Run: headless pygame with SDL's dummy video driver; simulated clock (each Clock.tick advances the game by its frame time, no real sleeping); random seed 0; keys injected as events and as key.get_pressed() state; no mouse input.
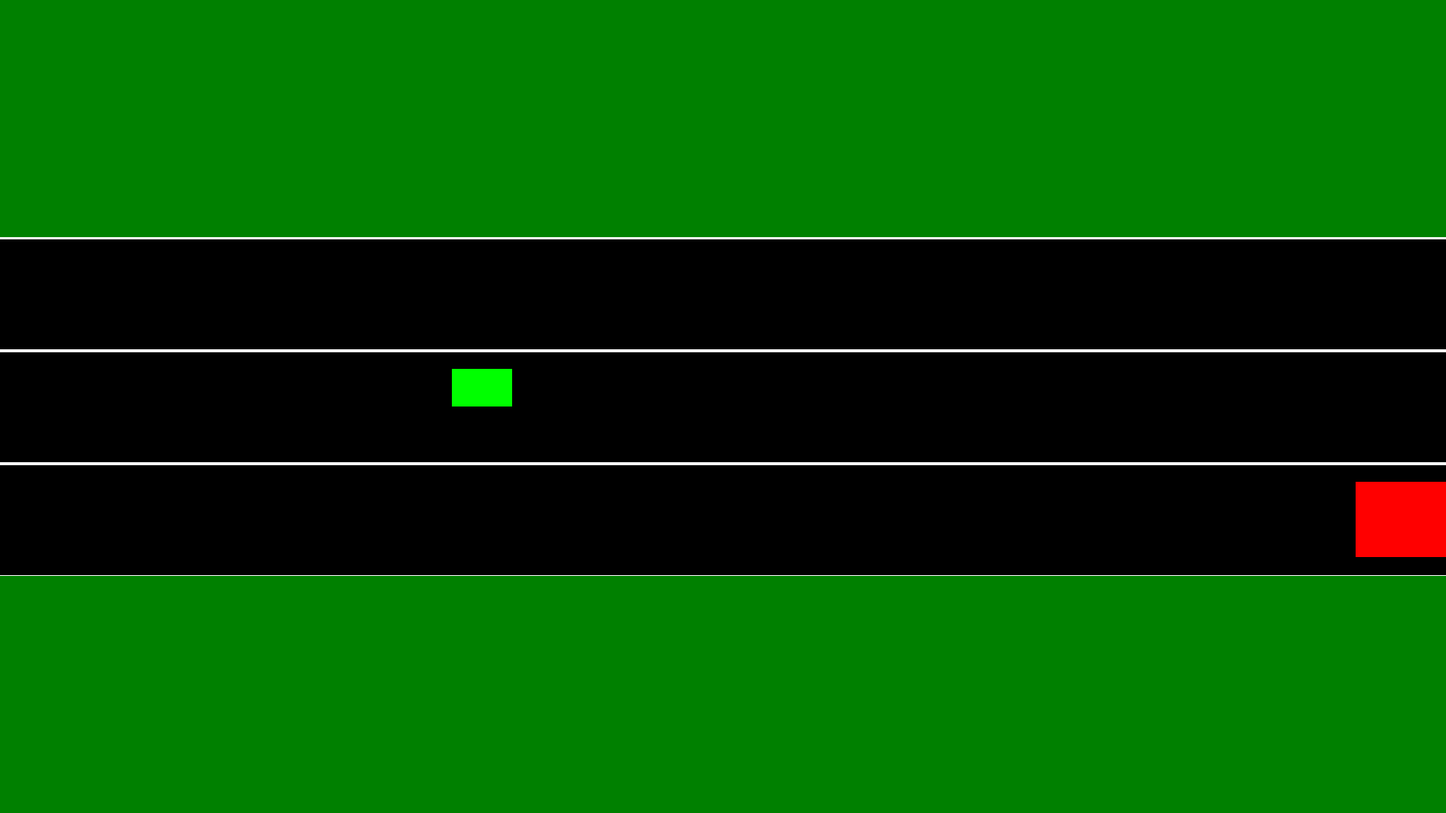
Frame 1 of 4 · flips 1–60 · no input
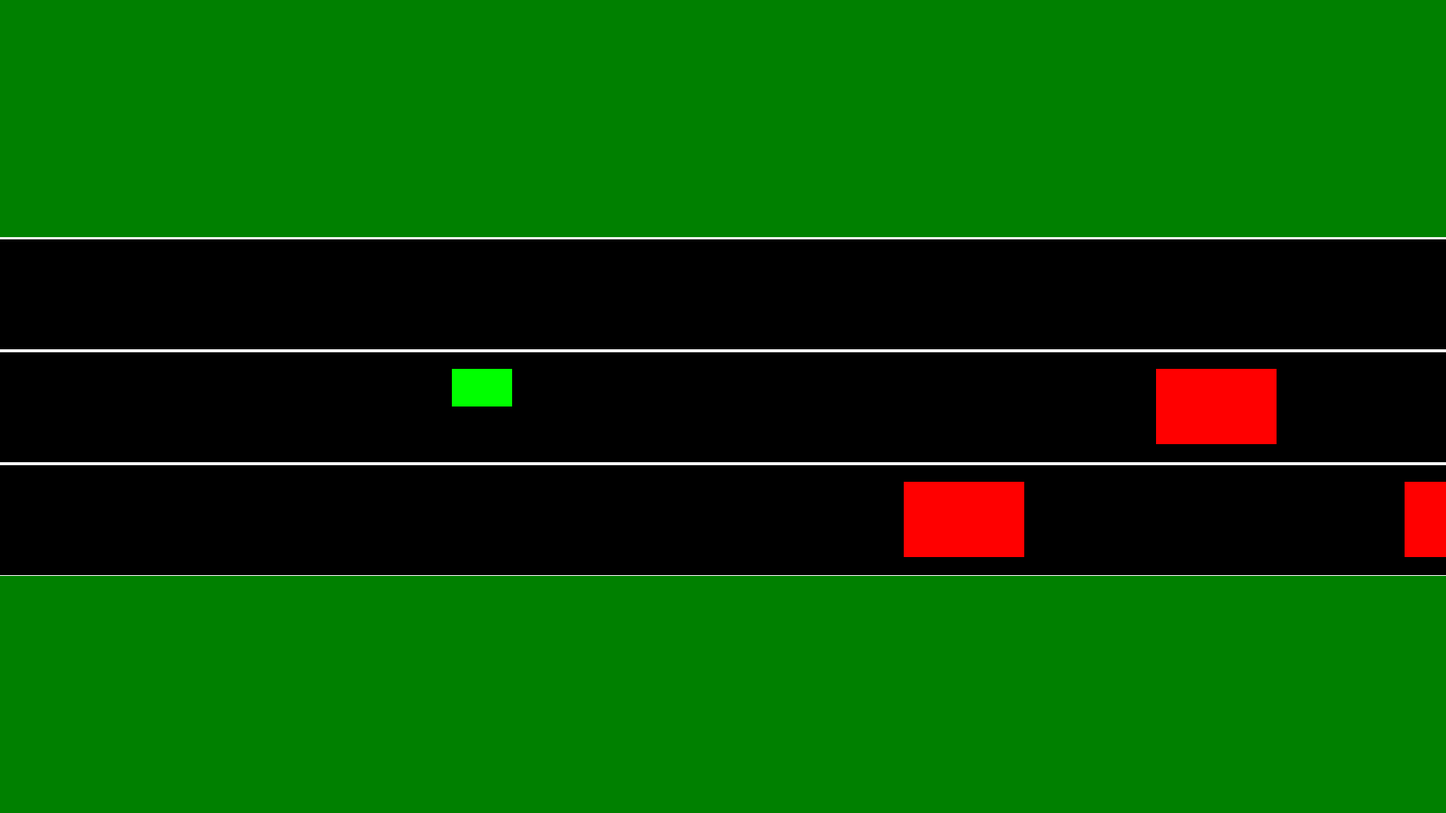
Frame 2 of 4 · flips 61–180 · tapped SPACE, RETURN · held RIGHT (→), D
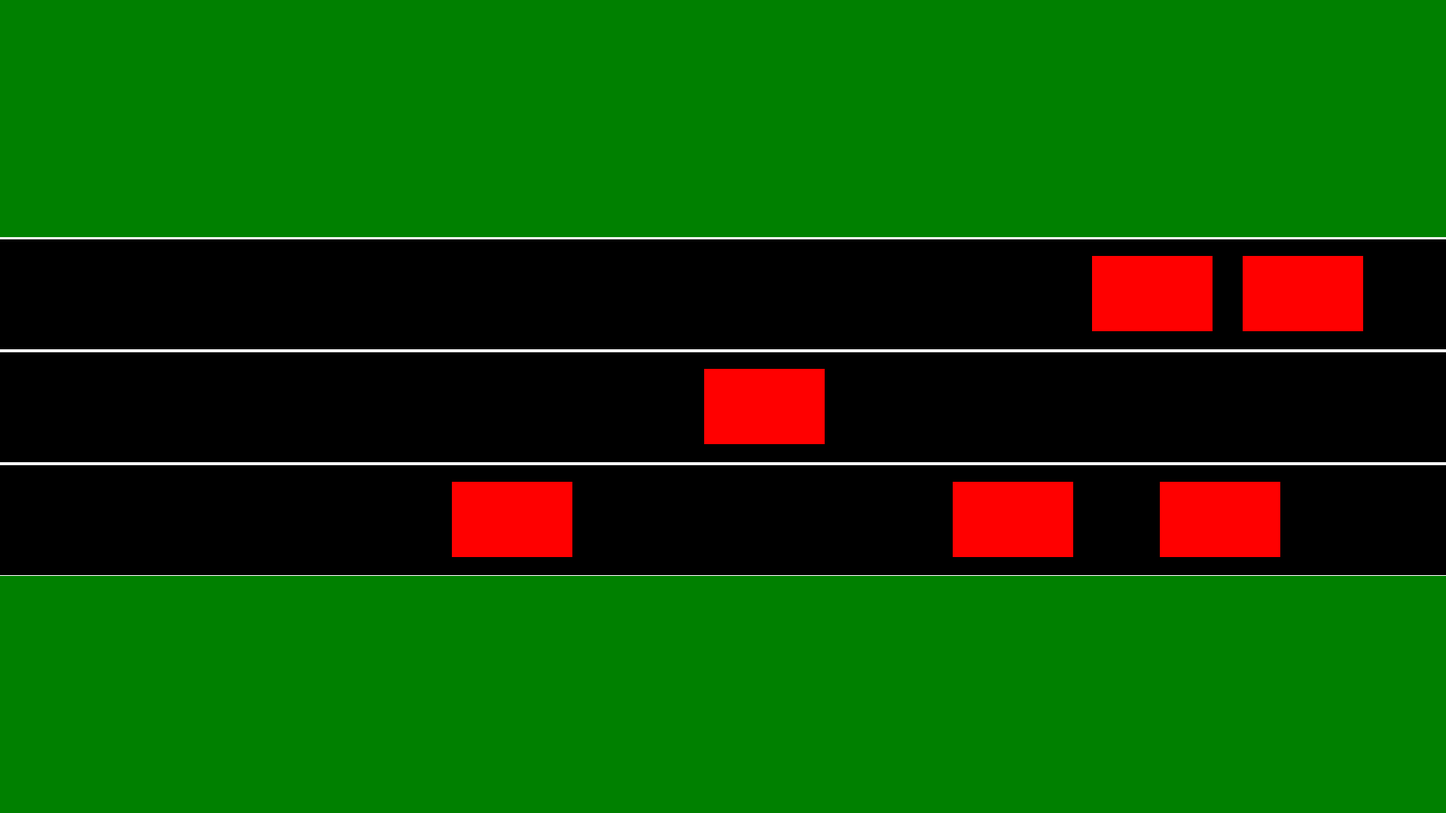
Frame 3 of 4 · flips 181–300 · held DOWN (↓), S
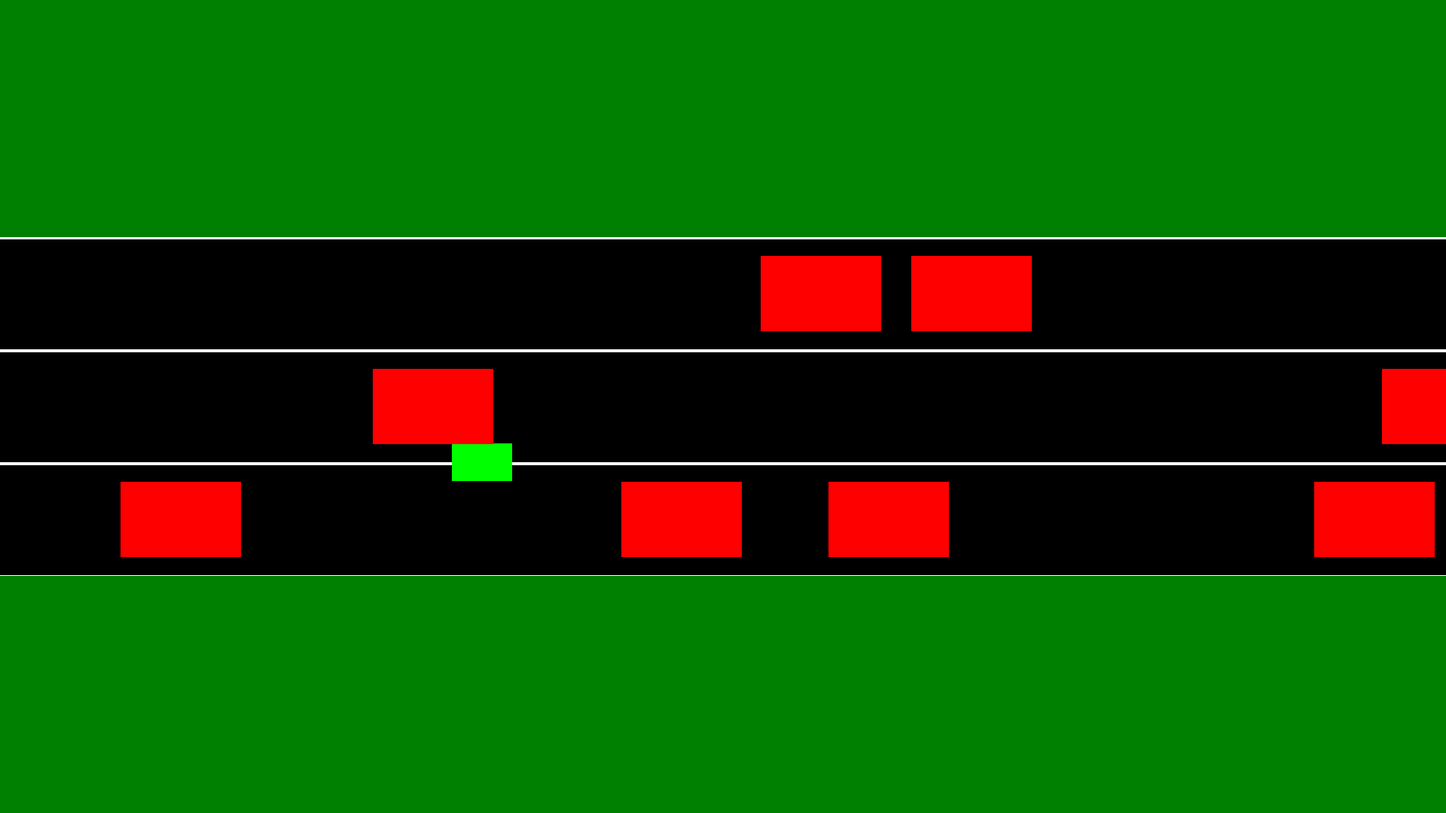
Frame 4 of 4 · flips 301–420 · held LEFT (←), A, UP (↑), W

The pygame program that drew these frames:

import pygame
import random
from pygame.locals import (
    K_UP,
    K_DOWN,
    KEYDOWN,
    QUIT,
)

pygame.init()

# Constants for lanes
LANE_WIDTH = 150
NUM_LANES = 3

# Constants for car dimensions and speed
CAR_WIDTH = 160
CAR_HEIGHT = 100
CAR_SPEED = 5

# Constants for screen size
SCREEN_WIDTH = 1920
SCREEN_HEIGHT = 1080

# Calculate lane positions and middle line positions
lane_positions = [(SCREEN_HEIGHT - NUM_LANES * LANE_WIDTH) // 2 + x * LANE_WIDTH for x in range(NUM_LANES)]
middle_line_positions = [lane + LANE_WIDTH // 2 for lane in lane_positions]

player = pygame.Rect(600, (SCREEN_HEIGHT - CAR_HEIGHT) // 2, CAR_WIDTH // 2, CAR_HEIGHT // 2)
wall = pygame.Rect(-100, 0, 100, SCREEN_HEIGHT)
cars = []

screen = pygame.display.set_mode((SCREEN_WIDTH, SCREEN_HEIGHT))

run = True

clock = pygame.time.Clock()

def spawn_car():
    lane_index = random.randint(0, NUM_LANES - 1)
    lane_y = lane_positions[lane_index]
    new_car = pygame.Rect(SCREEN_WIDTH, lane_y + (LANE_WIDTH - CAR_HEIGHT) // 2, CAR_WIDTH, CAR_HEIGHT)
    for car in cars:
        if car.colliderect(new_car):
            return  # Don't spawn if there's a collision
    cars.append(new_car)

while run:
    clock.tick(60)  # Limit the frame rate to 60 FPS

    for event in pygame.event.get():
        if event.type == QUIT:
            run = False

    screen.fill((0, 0, 0))

     # Draw the lanes
    for lane_y, middle_line_y in zip(lane_positions, middle_line_positions):
        pygame.draw.line(screen, (255, 255, 255), (0, lane_y), (SCREEN_WIDTH, lane_y), 4)

    # Draw white line for the bottom lane
    bottom_lane_y = lane_positions[NUM_LANES - 1]
    pygame.draw.line(screen, (255, 255, 255), (0, bottom_lane_y + LANE_WIDTH), (SCREEN_WIDTH, bottom_lane_y + LANE_WIDTH), 4)

    pygame.draw.rect(screen, (0, 0, 255), wall)
    pygame.draw.rect(screen, (0, 255, 0), player)

    # Draw grass
    pygame.draw.rect(screen, (0, 128, 0), pygame.Rect(0, 0, SCREEN_WIDTH, lane_positions[0]))
    pygame.draw.rect(screen, (0, 128, 0), pygame.Rect(0, lane_positions[NUM_LANES - 1] + LANE_WIDTH, SCREEN_WIDTH, SCREEN_HEIGHT))

    # Move and draw each car
    for car in cars:
        car.move_ip(-CAR_SPEED, 0)  # Increase the movement amount to make cars go faster
        pygame.draw.rect(screen, (255, 0, 0), car)

        # Check if the car collides with the player
        if car.colliderect(player):
            run = False

        # Check if the car collides with the wall
        if car.colliderect(wall):
            cars.remove(car)

    # Spawn a new car randomly
    if random.random() < 0.02:  # Adjust the probability to your liking
        spawn_car()

    key = pygame.key.get_pressed()
    if key[K_UP]:
        player.move_ip(0, -3)
    elif key[K_DOWN]:
        player.move_ip(0, 3)

    pygame.display.update()

pygame.quit()
